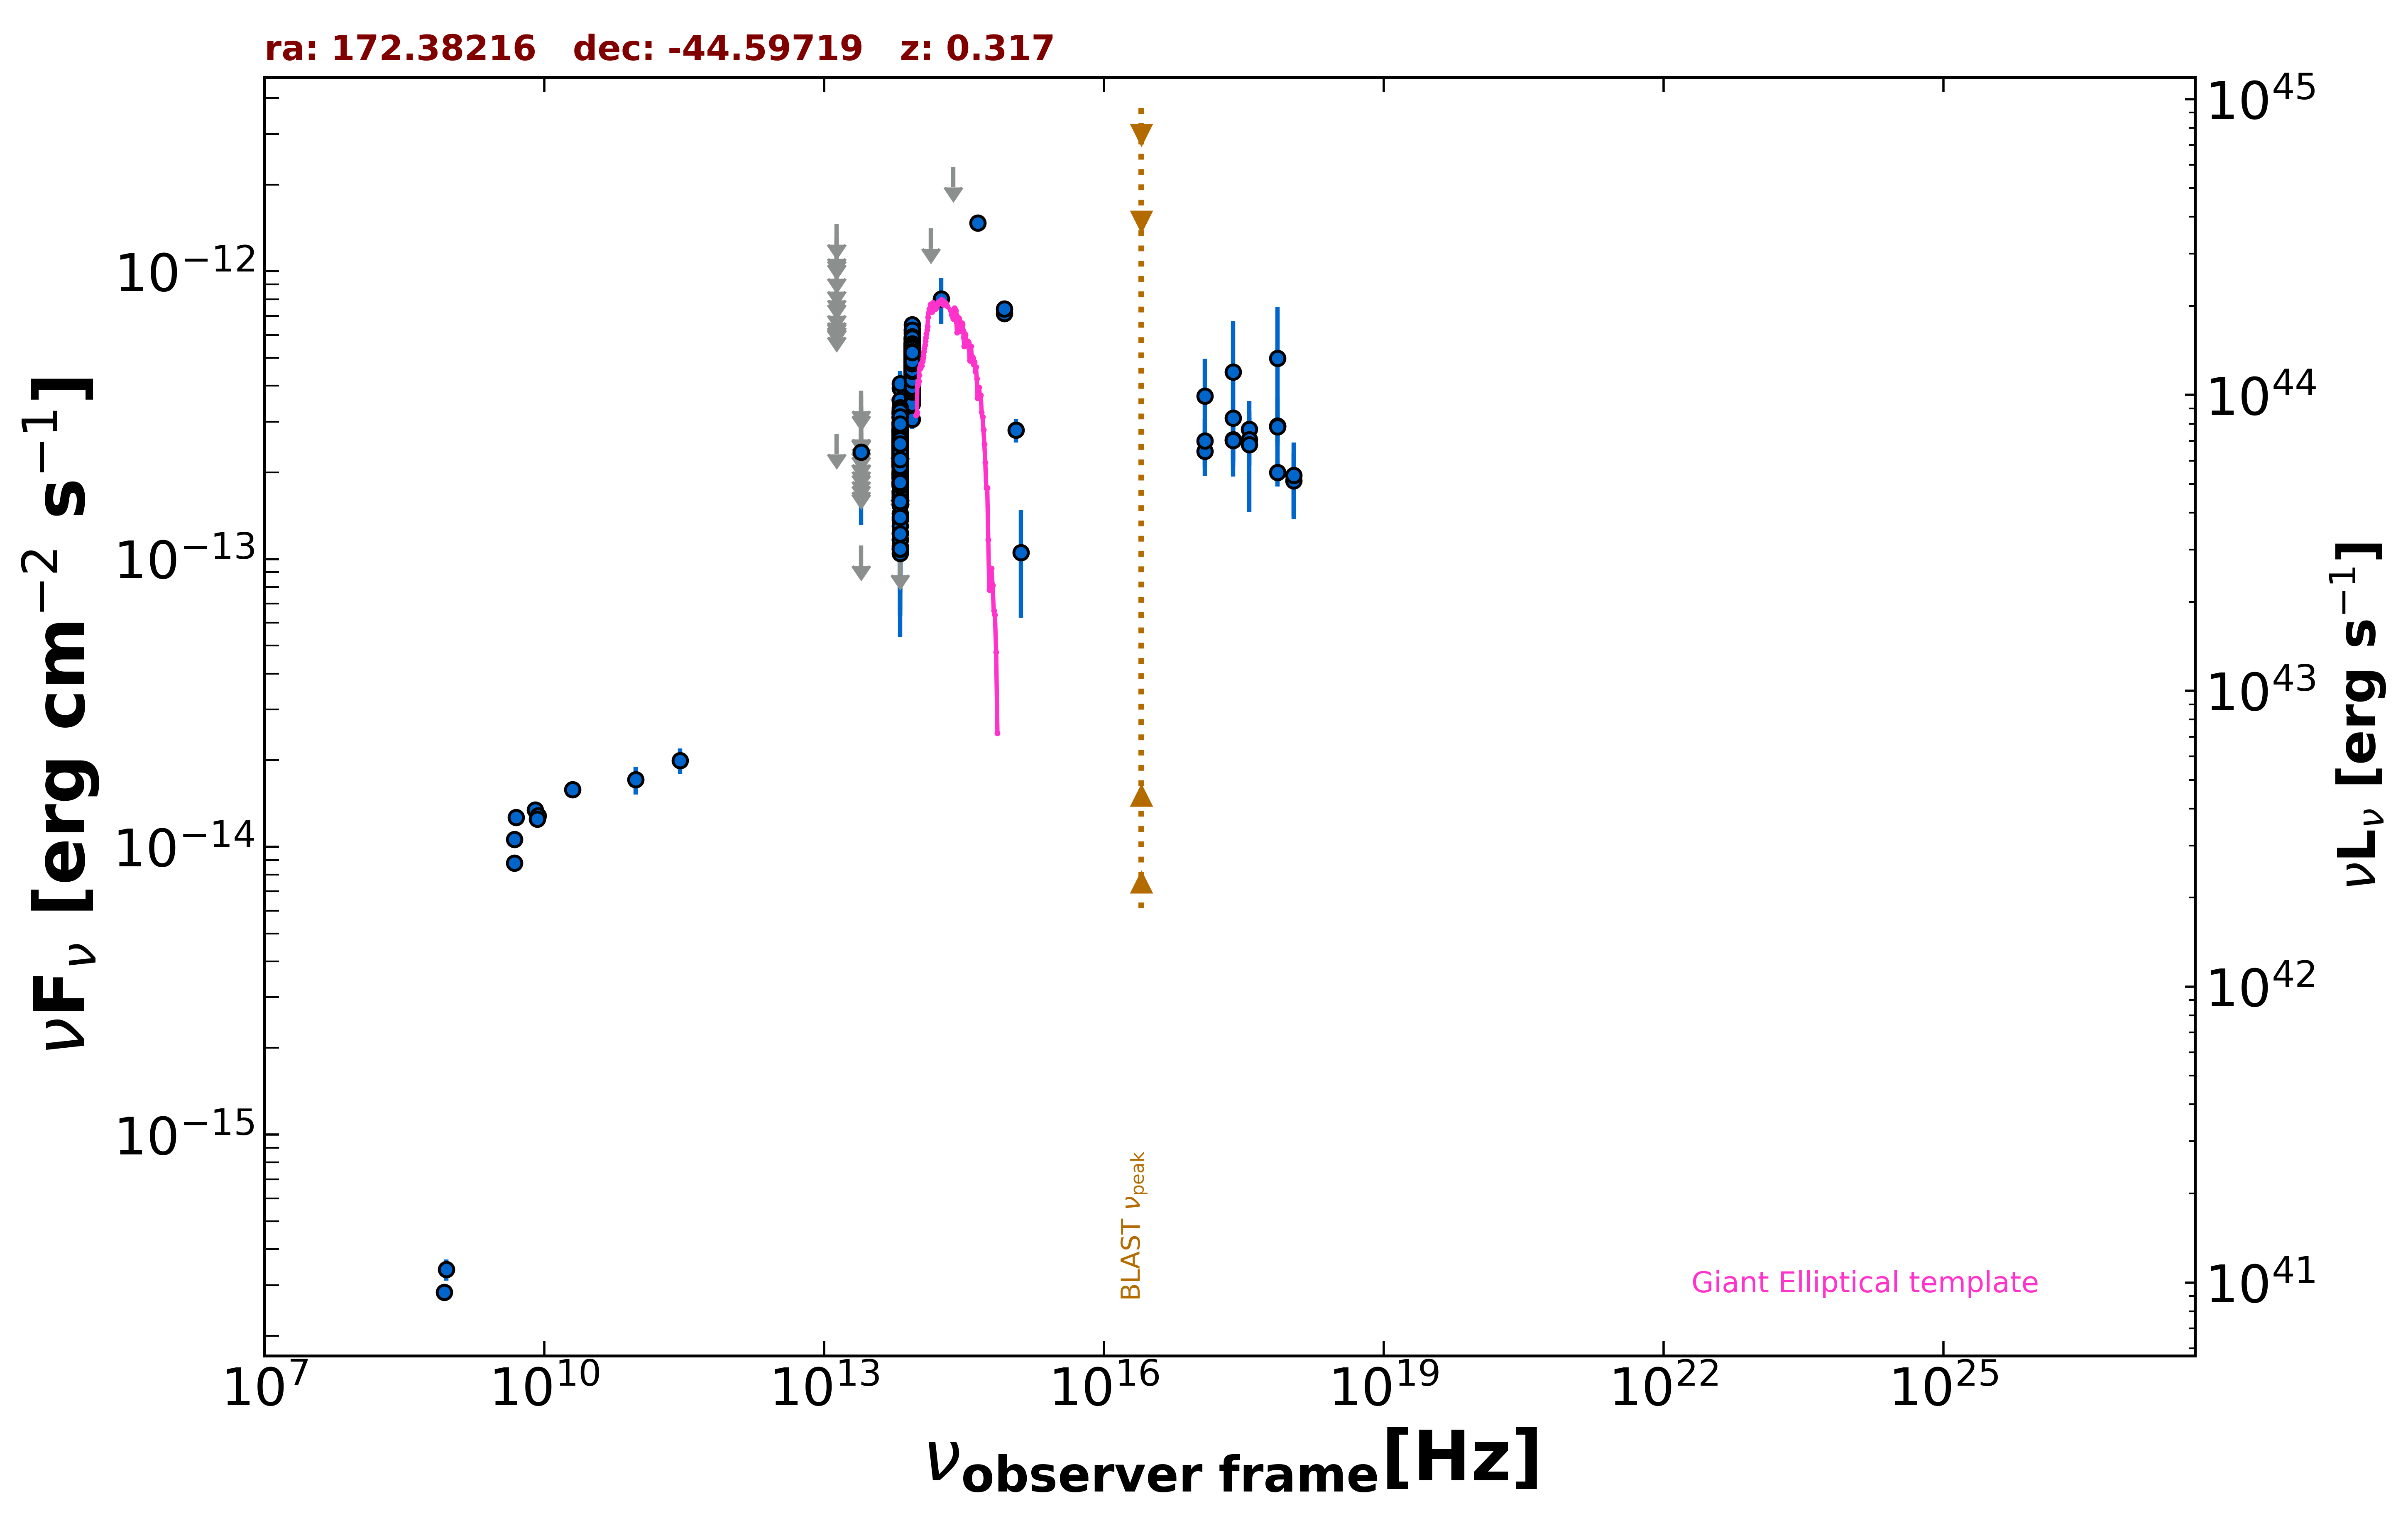

The data file committed next to this chart (first rows):
freq., flux, err_flux, MJD_start, MJD_end, flag, catalog, reference
8.870e+08, 3.397e-16, 2.840e-17, 55000, 55000, , RACS, Hale et al. 2021  PASA  38  e058
8.430e+08, 2.832e-16, 1.185e-17, 55000, 55000, , SUMSS, Manch et al. 2003  MNRAS  342  1117
2.418e+17, 4.467e-13, 2.257e-13, 55000, 55000, , XMMSL2, Saxton et al. 2008  A&A  480  611
7.253e+17, 4.986e-13, 2.520e-13, 55000, 55000, , XMMSL2, Saxton et al. 2008  A&A  480  611
2.418e+17, 2.597e-13, 4.310e-14, 55088, 55293, , 1OUSX, Giommi et al. in preparation
1.209e+17, 2.372e-13, 4.285e-14, 55088, 55293, , 1OUSX, Giommi et al. in preparation
3.627e+17, 2.821e-13, 4.340e-14, 55088, 55293, , 1OUSX, Giommi et al. in preparation
7.253e+17, 2.000e-13, 2.150e-14, 55088, 55293, , 1OUSX, Giommi et al. in preparation
1.088e+18, 1.871e-13, 4.670e-14, 55088, 55293, , 1OUSX, Giommi et al. in preparation
5.000e+09, 1.265e-14, 6.500e-16, 55000, 55000, , AT20G, Murphy et al. 2010  MNRAS  402  2403
8.000e+09, 1.344e-14, 7.200e-16, 55000, 55000, , AT20G, Murphy et al. 2010  MNRAS  402  2403
2.000e+10, 1.580e-14, 8.000e-16, 55000, 55000, , AT20G, Murphy et al. 2010  MNRAS  402  2403
4.800e+09, 8.784e-15, 3.360e-16, 55000, 55000, , ATPMN, McConnell et al. 2012  MNRAS  422  1527
8.600e+09, 1.281e-14, 1.035e-15, 55000, 55000, , ATPMN, McConnell et al. 2012  MNRAS  422  1527
8.400e+09, 1.248e-14, 0.000e+00, 55000, 55000, , CRATES, Healey et al. 2007  ApJS  171  61
4.800e+09, 1.061e-14, 6.720e-16, 55000, 55000, , PMN, Griffith et al. 1993-1996  VizieR  VIII/…
2.850e+11, 1.995e-14, 1.995e-15, 56979, 56979, , ALMA, Bonato et al. 2019  MNRAS  485  1188
9.506e+10, 1.711e-14, 1.900e-15, 56979, 56979, , ALMA, Bonato et al. 2019  MNRAS  485  1188
1.389e+14, 1.409e-12, 0.000e+00, 55000, 55000, UL, 2MASS, Skrutskie et al. 2006  AJ  131  1163
1.804e+14, 8.023e-13, 1.479e-13, 55000, 55000, , 2MASS, Skrutskie et al. 2006  AJ  131  1163
2.427e+14, 2.303e-12, 0.000e+00, 55000, 55000, UL, 2MASS, Skrutskie et al. 2006  AJ  131  1163
8.817e+13, 3.495e-13, 2.600e-15, 55000, 55000, , UNWISE, Schlafly et al. 2019  ApJS  240  30
6.517e+13, 1.913e-13, 3.350e-15, 55000, 55000, , UNWISE, Schlafly et al. 2019  ApJS  240  30
8.817e+13, 4.800e-13, 1.240e-14, 55000, 55000, , WISE, Wright et al. 2010  AJ  140  1868
6.517e+13, 2.400e-13, 8.850e-15, 55000, 55000, , WISE, Wright et al. 2010  AJ  140  1868
2.498e+13, 1.115e-13, 0.000e+00, 55000, 55000, UL, WISE, Wright et al. 2010  AJ  140  1868
1.363e+13, 2.721e-13, 0.000e+00, 55000, 55000, UL, WISE, Wright et al. 2010  AJ  140  1868
8.817e+13, 4.247e-13, 2.975e-14, 56842, 56842, , NEOWISE, Mainzer et al. 2014  ApJ  792  30
6.517e+13, 2.838e-13, 3.540e-14, 56842, 56842, , NEOWISE, Mainzer et al. 2014  ApJ  792  30
8.817e+13, 5.436e-13, 2.955e-14, 56842, 56842, , NEOWISE, Mainzer et al. 2014  ApJ  792  30
6.517e+13, 2.145e-13, 3.735e-14, 56842, 56842, , NEOWISE, Mainzer et al. 2014  ApJ  792  30
8.817e+13, 5.486e-13, 3.185e-14, 56842, 56842, , NEOWISE, Mainzer et al. 2014  ApJ  792  30
6.517e+13, 2.534e-13, 5.315e-14, 56842, 56842, , NEOWISE, Mainzer et al. 2014  ApJ  792  30
8.817e+13, 4.734e-13, 4.455e-14, 56842, 56842, , NEOWISE, Mainzer et al. 2014  ApJ  792  30
6.517e+13, 2.339e-13, 3.395e-14, 56842, 56842, , NEOWISE, Mainzer et al. 2014  ApJ  792  30
8.817e+13, 5.040e-13, 3.065e-14, 56842, 56842, , NEOWISE, Mainzer et al. 2014  ApJ  792  30
6.517e+13, 2.862e-13, 4.420e-14, 56842, 56842, , NEOWISE, Mainzer et al. 2014  ApJ  792  30
8.817e+13, 4.302e-13, 2.815e-14, 56841, 56841, , NEOWISE, Mainzer et al. 2014  ApJ  792  30
6.517e+13, 1.047e-13, 5.111e-14, 56841, 56841, , NEOWISE, Mainzer et al. 2014  ApJ  792  30
8.817e+13, 5.346e-13, 2.955e-14, 56844, 56844, , NEOWISE, Mainzer et al. 2014  ApJ  792  30
6.517e+13, 2.324e-13, 4.090e-14, 56844, 56844, , NEOWISE, Mainzer et al. 2014  ApJ  792  30
8.817e+13, 5.687e-13, 2.880e-14, 56842, 56842, , NEOWISE, Mainzer et al. 2014  ApJ  792  30
6.517e+13, 1.170e-13, 3.759e-14, 56842, 56842, , NEOWISE, Mainzer et al. 2014  ApJ  792  30
8.817e+13, 3.591e-13, 3.815e-14, 56844, 56844, , NEOWISE, Mainzer et al. 2014  ApJ  792  30
6.517e+13, 1.106e-13, 4.418e-14, 56844, 56844, , NEOWISE, Mainzer et al. 2014  ApJ  792  30
8.817e+13, 5.008e-13, 3.275e-14, 56841, 56841, , NEOWISE, Mainzer et al. 2014  ApJ  792  30
6.517e+13, 2.120e-13, 3.770e-14, 56841, 56841, , NEOWISE, Mainzer et al. 2014  ApJ  792  30
8.817e+13, 4.431e-13, 3.060e-14, 56842, 56842, , NEOWISE, Mainzer et al. 2014  ApJ  792  30
6.517e+13, 2.277e-13, 3.455e-14, 56842, 56842, , NEOWISE, Mainzer et al. 2014  ApJ  792  30
8.817e+13, 5.045e-13, 2.790e-14, 56841, 56841, , NEOWISE, Mainzer et al. 2014  ApJ  792  30
6.517e+13, 2.400e-13, 3.995e-14, 56841, 56841, , NEOWISE, Mainzer et al. 2014  ApJ  792  30
8.817e+13, 5.148e-13, 3.085e-14, 56844, 56844, , NEOWISE, Mainzer et al. 2014  ApJ  792  30
6.517e+13, 2.254e-13, 4.050e-14, 56844, 56844, , NEOWISE, Mainzer et al. 2014  ApJ  792  30
8.817e+13, 4.447e-13, 3.400e-14, 56842, 56842, , NEOWISE, Mainzer et al. 2014  ApJ  792  30
6.517e+13, 2.828e-13, 4.315e-14, 56842, 56842, , NEOWISE, Mainzer et al. 2014  ApJ  792  30
8.817e+13, 5.022e-13, 2.870e-14, 56842, 56842, , NEOWISE, Mainzer et al. 2014  ApJ  792  30
6.517e+13, 2.671e-13, 4.400e-14, 56842, 56842, , NEOWISE, Mainzer et al. 2014  ApJ  792  30
8.817e+13, 5.059e-13, 2.795e-14, 56842, 56842, , NEOWISE, Mainzer et al. 2014  ApJ  792  30
6.517e+13, 2.094e-13, 4.470e-14, 56842, 56842, , NEOWISE, Mainzer et al. 2014  ApJ  792  30
8.817e+13, 5.317e-13, 2.890e-14, 56841, 56841, , NEOWISE, Mainzer et al. 2014  ApJ  792  30
... 653 more rows
